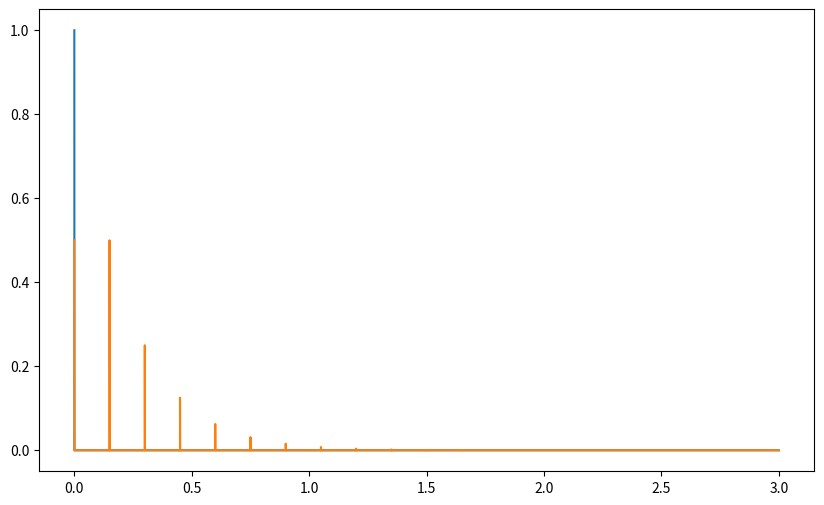

Python code for this plot:
import numpy as np
import matplotlib.pyplot as plt
import math

class CircularBuffer:
    """
    This class implements a circular buffer. The size of the buffer will be the nearest
    power of two to the requested size.

    Attributes
    ----------
    buf_size (int): The size of the circular buffer
    write_pointer (int): cicular buffer writting head
    buffer (np.ndarray): circular buffer
    wraping_mask (int): Mask used to wrap the read pointer efficiently.
    """
    def __init__(self, buf_size):
        self.buf_size = int(math.pow(2, math.ceil(math.log(buf_size) / math.log(2))))
        self.buffer = np.zeros(self.buf_size)
        self.wraping_mask = self.buf_size - 1
        self.write_pointer = 0

    def reset(self):
        """
        Resets the circular buffer pointers and re-initialize the
        buffer to 0s.
        """
        self.read_pointer = 0
        self.buffer[:,:] = 0

    def write_sample(self, x):
        """
        Writes an input sample into the circular buffer and advances the
        write pointer.

        Params
        ------
        x (float): input sample
        """
        self.buffer[self.write_pointer] = x
        self.write_pointer = (self.write_pointer + 1) & self.wraping_mask

    def _read_sample(self, delay):
        """
        Reads a sample from the delay line. and updates the
        read pointer.

        Params
        ------
        delay (int) the delay to be applied in samples

        return
        ------
        y (float): The output sample.
        """
        # - 1 as we read before we write.
        read_pointer = (self.write_pointer - 1) - int(delay)
        read_pointer &= self.wraping_mask

        return self.buffer[read_pointer]

    def read_sample(self, delay):
        """
        """
        y1 = self._read_sample(int(delay))
        y2 = self._read_sample(int(delay) + 1)

        fraction = delay - int(delay)

        return (fraction * y2) + (1.0 - fraction) * y1

class Delay:
    """
    This class implements an audio delay.

    Attributes
    ---------
    sample_rate (int): Sampling rate in Hz.

    circular_buffer (circularBuffer): Circular buffer used for the delay.

    feedback (float): feedback amount (in the range [0, 1])
    """

    MAX_DELAY_TIME_S = 3

    def __init__(self, sample_rate, delay_time_s, feedback, dry_wet):
        """
        class constructor.

        Arguments
        ---------
        sample_rate (int): Sample rate of the delay.

        delay_time_s (float): delay time in seconds.

        feedback (float): feedback amount (in the range [0, 1])

        dry_wet (float): dry / wet amount (in the range [0, 1] 0 being fully
        dry, 1 being completely wet).
        """
        self.sample_rate = sample_rate
        self.circular_buffer = CircularBuffer(int(self.MAX_DELAY_TIME_S * sample_rate))
        self.feedback = feedback
        self.dry_wet = dry_wet

        self.delay_in_samples = delay_time_s * self.sample_rate

    def process(self, x):
        """
        Processes a signal through the delay.

        Arguments
        ---------
        x (float): delay input.

        returns
        -------
        y: delay output.
        """
        y = self.circular_buffer.read_sample(self.delay_in_samples)

        self.circular_buffer.write_sample(x + self.feedback * y)

        return self.dry_wet * y + (1 - self.dry_wet) * x


if __name__== "__main__":
    duration = 3
    sample_rate = 44100
    delay_time_s = 0.15
    num_samples = int(sample_rate * duration)
    feedback = 0.5
    dry_wet = 0.5

    in_signal = np.zeros(num_samples)
    in_signal[0] = 1

    out_signal = np.zeros(num_samples)

    dut = Delay(sample_rate, delay_time_s, feedback, dry_wet)

    for i, sample in enumerate(in_signal):
        out_signal[i] = dut.process(sample)

    time = np.arange(num_samples) / sample_rate

    plt.figure(figsize=(10, 6))
    plt.plot(time, in_signal)
    plt.plot(time, out_signal)
    plt.show()
